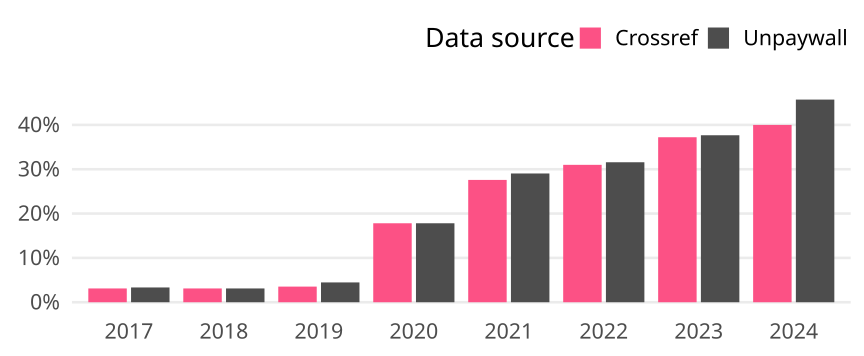

Source data for this figure (header and first rows):
cr_year, cat, article_total, name, oa_articles, oa_share
2017, Germany, 450, Crossref, 14, 0.03111
2017, Germany, 450, Unpaywall, 15, 0.03333
2018, Germany, 450, Crossref, 14, 0.03111
2018, Germany, 450, Unpaywall, 14, 0.03111
2019, Germany, 425, Crossref, 15, 0.03529
2019, Germany, 425, Unpaywall, 19, 0.04471
2020, Germany, 522, Crossref, 93, 0.1782
2020, Germany, 522, Unpaywall, 93, 0.1782
2021, Germany, 482, Crossref, 133, 0.2759
2021, Germany, 482, Unpaywall, 140, 0.2905
2022, Germany, 342, Crossref, 106, 0.3099
2022, Germany, 342, Unpaywall, 108, 0.3158
2023, Germany, 223, Crossref, 83, 0.3722
2023, Germany, 223, Unpaywall, 84, 0.3767
2024, Germany, 70, Crossref, 28, 0.4
2024, Germany, 70, Unpaywall, 32, 0.4571
